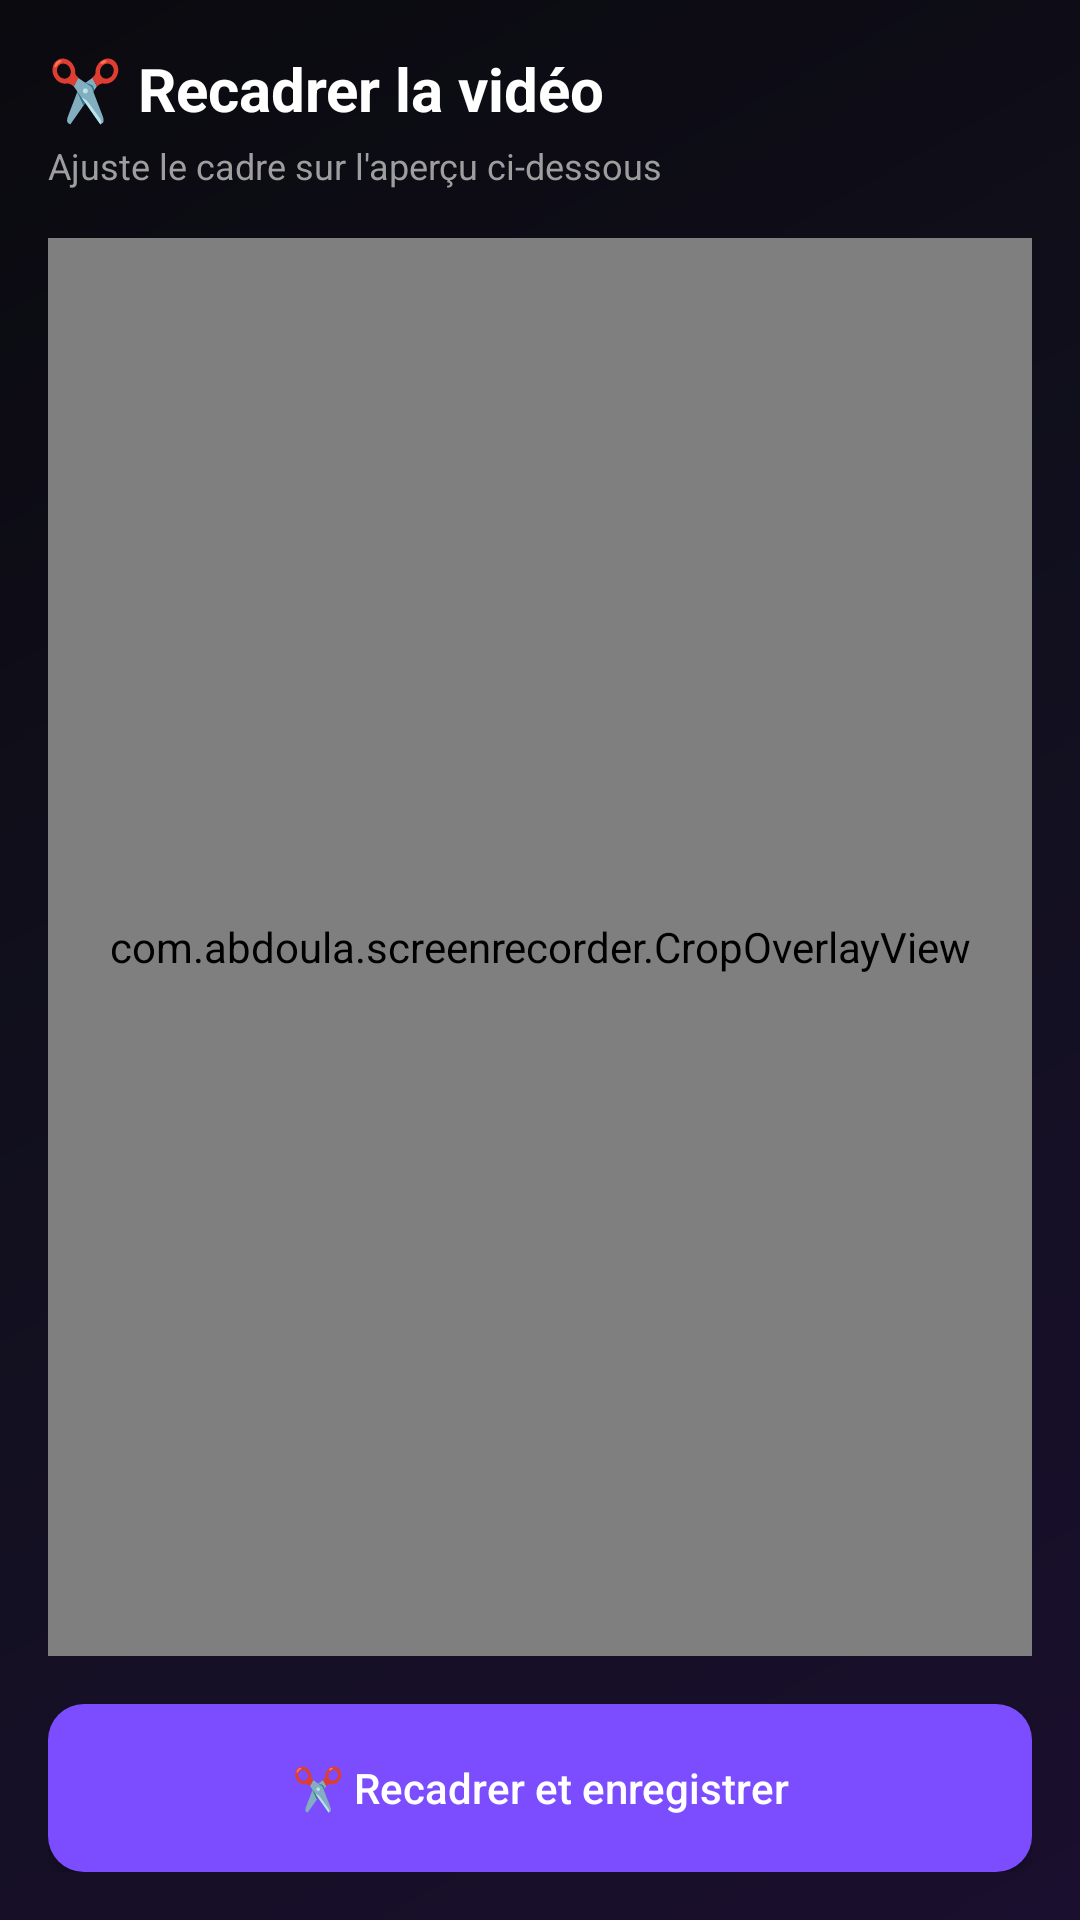

This screen was rendered from an Android layout file. Write that file and the resources it references.
<!-- AndroidManifest.xml: application theme Theme.ScreenRecorder -->
<!-- res/layout/activity_crop.xml -->
<?xml version="1.0" encoding="utf-8"?>
<LinearLayout xmlns:android="http://schemas.android.com/apk/res/android"
    android:layout_width="match_parent"
    android:layout_height="match_parent"
    android:orientation="vertical"
    android:background="@drawable/bg_gradient_screen"
    android:padding="16dp">

    <TextView
        android:layout_width="wrap_content"
        android:layout_height="wrap_content"
        android:text="✂️ Recadrer la vidéo"
        android:textColor="#FFFFFF"
        android:textSize="20sp"
        android:textStyle="bold"
        android:layout_marginBottom="4dp" />

    <TextView
        android:layout_width="wrap_content"
        android:layout_height="wrap_content"
        android:text="Ajuste le cadre sur l'aperçu ci-dessous"
        android:textColor="#9E9E9E"
        android:textSize="12sp"
        android:layout_marginBottom="16dp" />

    <FrameLayout
        android:layout_width="match_parent"
        android:layout_height="0dp"
        android:layout_weight="1"
        android:background="#000000">

        <ImageView
            android:id="@+id/cropPreviewImage"
            android:layout_width="match_parent"
            android:layout_height="match_parent"
            android:scaleType="fitCenter" />

        <com.abdoula.screenrecorder.CropOverlayView
            android:id="@+id/cropOverlayView"
            android:layout_width="match_parent"
            android:layout_height="match_parent" />

    </FrameLayout>

    <Button
        android:id="@+id/applyCropButton"
        android:layout_width="match_parent"
        android:layout_height="56dp"
        android:layout_marginTop="16dp"
        android:background="@drawable/bg_button_primary"
        android:textColor="#FFFFFF"
        android:textAllCaps="false"
        android:text="✂️ Recadrer et enregistrer" />

    <ProgressBar
        android:id="@+id/cropProgress"
        android:layout_width="wrap_content"
        android:layout_height="wrap_content"
        android:layout_gravity="center"
        android:layout_marginTop="16dp"
        android:visibility="gone" />

</LinearLayout>
<!-- resources referenced by this layout -->
<resources>
  <!-- drawable bg_button_primary (drawable) -->
  <?xml version="1.0" encoding="utf-8"?>
  <shape xmlns:android="http://schemas.android.com/apk/res/android" android:shape="rectangle">
      <solid android:color="#7C4DFF" />
      <corners android:radius="12dp" />
  </shape>
  <!-- drawable bg_gradient_screen (drawable) -->
  <?xml version="1.0" encoding="utf-8"?>
  <shape xmlns:android="http://schemas.android.com/apk/res/android" android:shape="rectangle">
      <gradient
          android:type="linear"
          android:angle="135"
          android:startColor="#1A0F2E"
          android:centerColor="#12101F"
          android:endColor="#0A0A0F" />
  </shape>
  <style name="Theme.ScreenRecorder" parent="Theme.MaterialComponents.DayNight.NoActionBar" />
</resources>
